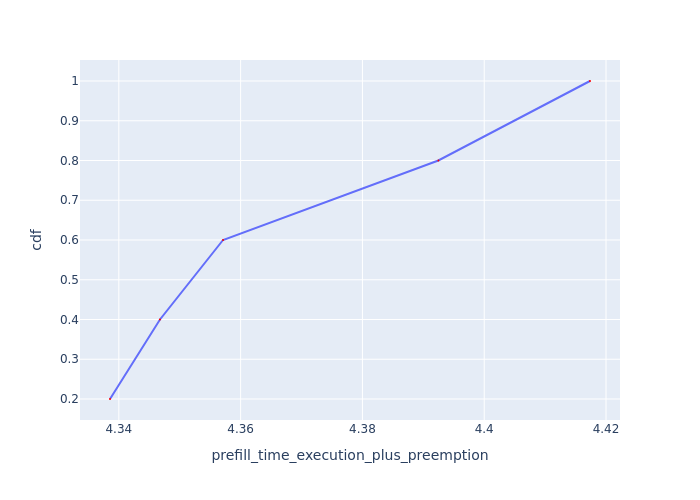

Values plotted in this chart, from the file beside it:
Request Id, prefill_time_execution_plus_preemption, cdf
0_1, 4.339, 0.2
0_2, 4.347, 0.4
0_3, 4.357, 0.6
0_0, 4.392, 0.8
0_4, 4.417, 1.0
